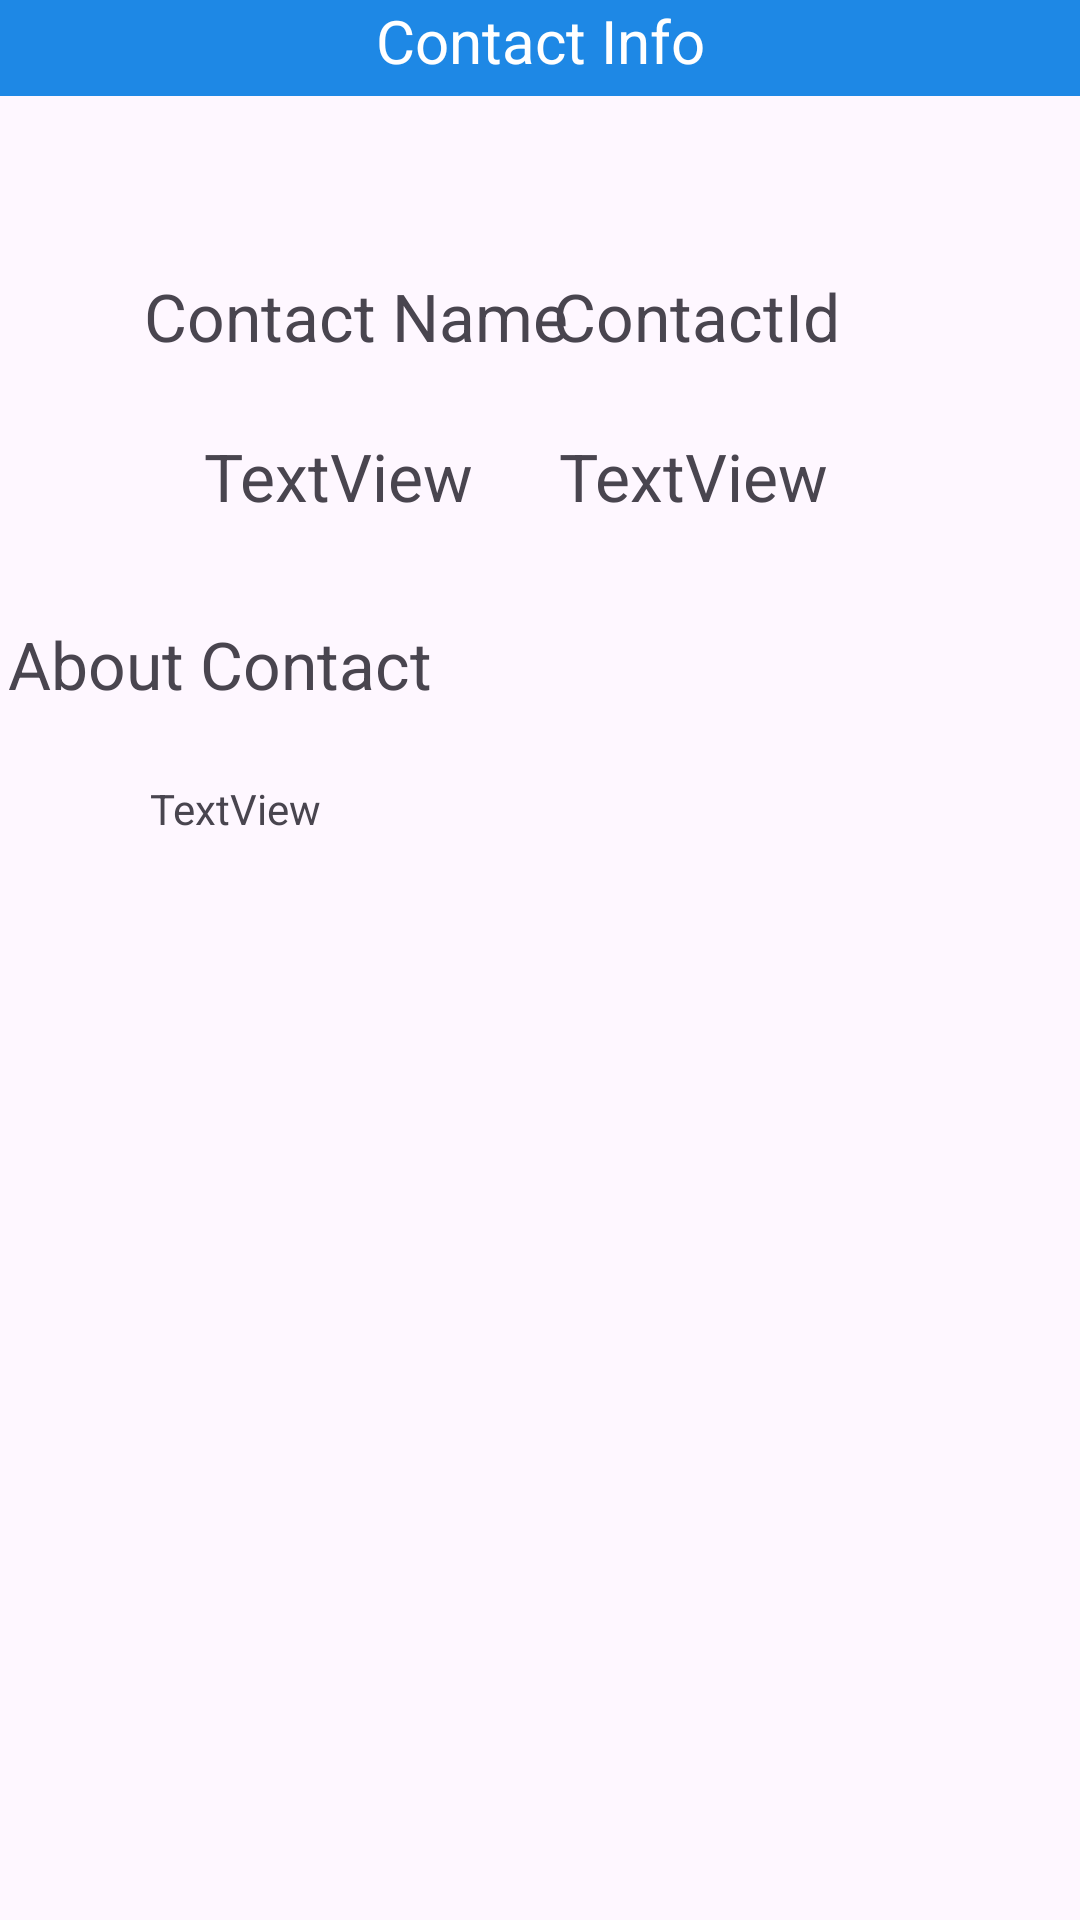

Produce the Android XML layout that renders to this screen, including the resource entries it uses.
<!-- AndroidManifest.xml: application theme Theme.NewApplication -->
<!-- res/layout/contact_detail.xml -->
<?xml version="1.0" encoding="utf-8"?>
<androidx.constraintlayout.widget.ConstraintLayout xmlns:android="http://schemas.android.com/apk/res/android"
    xmlns:app="http://schemas.android.com/apk/res-auto"
    xmlns:tools="http://schemas.android.com/tools"
    android:layout_width="match_parent"
    android:layout_height="match_parent">

    <TextView
        android:id="@+id/textView2"
        android:layout_width="match_parent"
        android:layout_height="32sp"
        android:textColor="@color/white"
        android:background="#1E88E5"
        android:text="Contact Info"
        android:textAlignment="center"
        android:textSize="20sp"
        app:layout_constraintEnd_toEndOf="parent"
        app:layout_constraintStart_toStartOf="parent"
        app:layout_constraintTop_toTopOf="parent" />

    <TextView
        android:id="@+id/textViewID"
        android:layout_width="wrap_content"
        android:layout_height="wrap_content"
        android:layout_marginTop="144dp"
        android:layout_marginEnd="84dp"
        android:text="TextView"

        android:textAlignment="center"
        android:textSize="22sp"
        app:layout_constraintEnd_toEndOf="parent"
        app:layout_constraintTop_toTopOf="parent" />

    <TextView
        android:id="@+id/ContactId"
        android:layout_width="wrap_content"
        android:layout_height="wrap_content"
        android:layout_marginEnd="80dp"
        android:layout_marginBottom="24dp"
        android:text="ContactId"
        android:textSize="22sp"
        app:layout_constraintBottom_toTopOf="@+id/textViewID"
        app:layout_constraintEnd_toEndOf="parent" />

    <TextView
        android:id="@+id/ContactDetails"
        android:layout_width="wrap_content"
        android:layout_height="wrap_content"
        android:layout_marginEnd="216dp"
        android:layout_marginBottom="24dp"
        android:text="About Contact"
        android:textSize="22sp"
        app:layout_constraintBottom_toTopOf="@+id/textViewDetail"
        app:layout_constraintEnd_toEndOf="parent" />

    <TextView
        android:id="@+id/textViewDetail"
        android:layout_width="0dp"
        android:layout_height="wrap_content"
        android:layout_marginStart="50dp"
        android:layout_marginTop="260dp"
        android:text="TextView"
        app:layout_constraintEnd_toEndOf="parent"
        app:layout_constraintHorizontal_bias="0.0"
        app:layout_constraintStart_toStartOf="parent"
        app:layout_constraintTop_toTopOf="parent" />

    <TextView
        android:id="@+id/textViewName"
        android:layout_width="wrap_content"
        android:layout_height="wrap_content"
        android:layout_marginStart="68dp"
        android:layout_marginTop="144dp"
        android:text="TextView"
        android:textSize="22sp"
        app:layout_constraintStart_toStartOf="parent"
        app:layout_constraintTop_toTopOf="parent" />

    <TextView
        android:id="@+id/textContactName"
        android:layout_width="wrap_content"
        android:layout_height="wrap_content"
        android:layout_marginStart="48dp"
        android:layout_marginBottom="24dp"
        android:text="Contact Name"
        android:textSize="22sp"
        app:layout_constraintBottom_toTopOf="@+id/textViewName"
        app:layout_constraintStart_toStartOf="parent" />

</androidx.constraintlayout.widget.ConstraintLayout>
<!-- resources referenced by this layout -->
<resources>
  <style name="Theme.NewApplication" parent="Base.Theme.NewApplication" />
  <style name="Base.Theme.NewApplication" parent="Theme.Material3.DayNight.NoActionBar">
          
          
  
      </style>
  <!-- not gathered from this repository: default colours our renderer supplied (Android Studio template values) -->
  <color name="white">#FFFFFFFF</color>
</resources>
